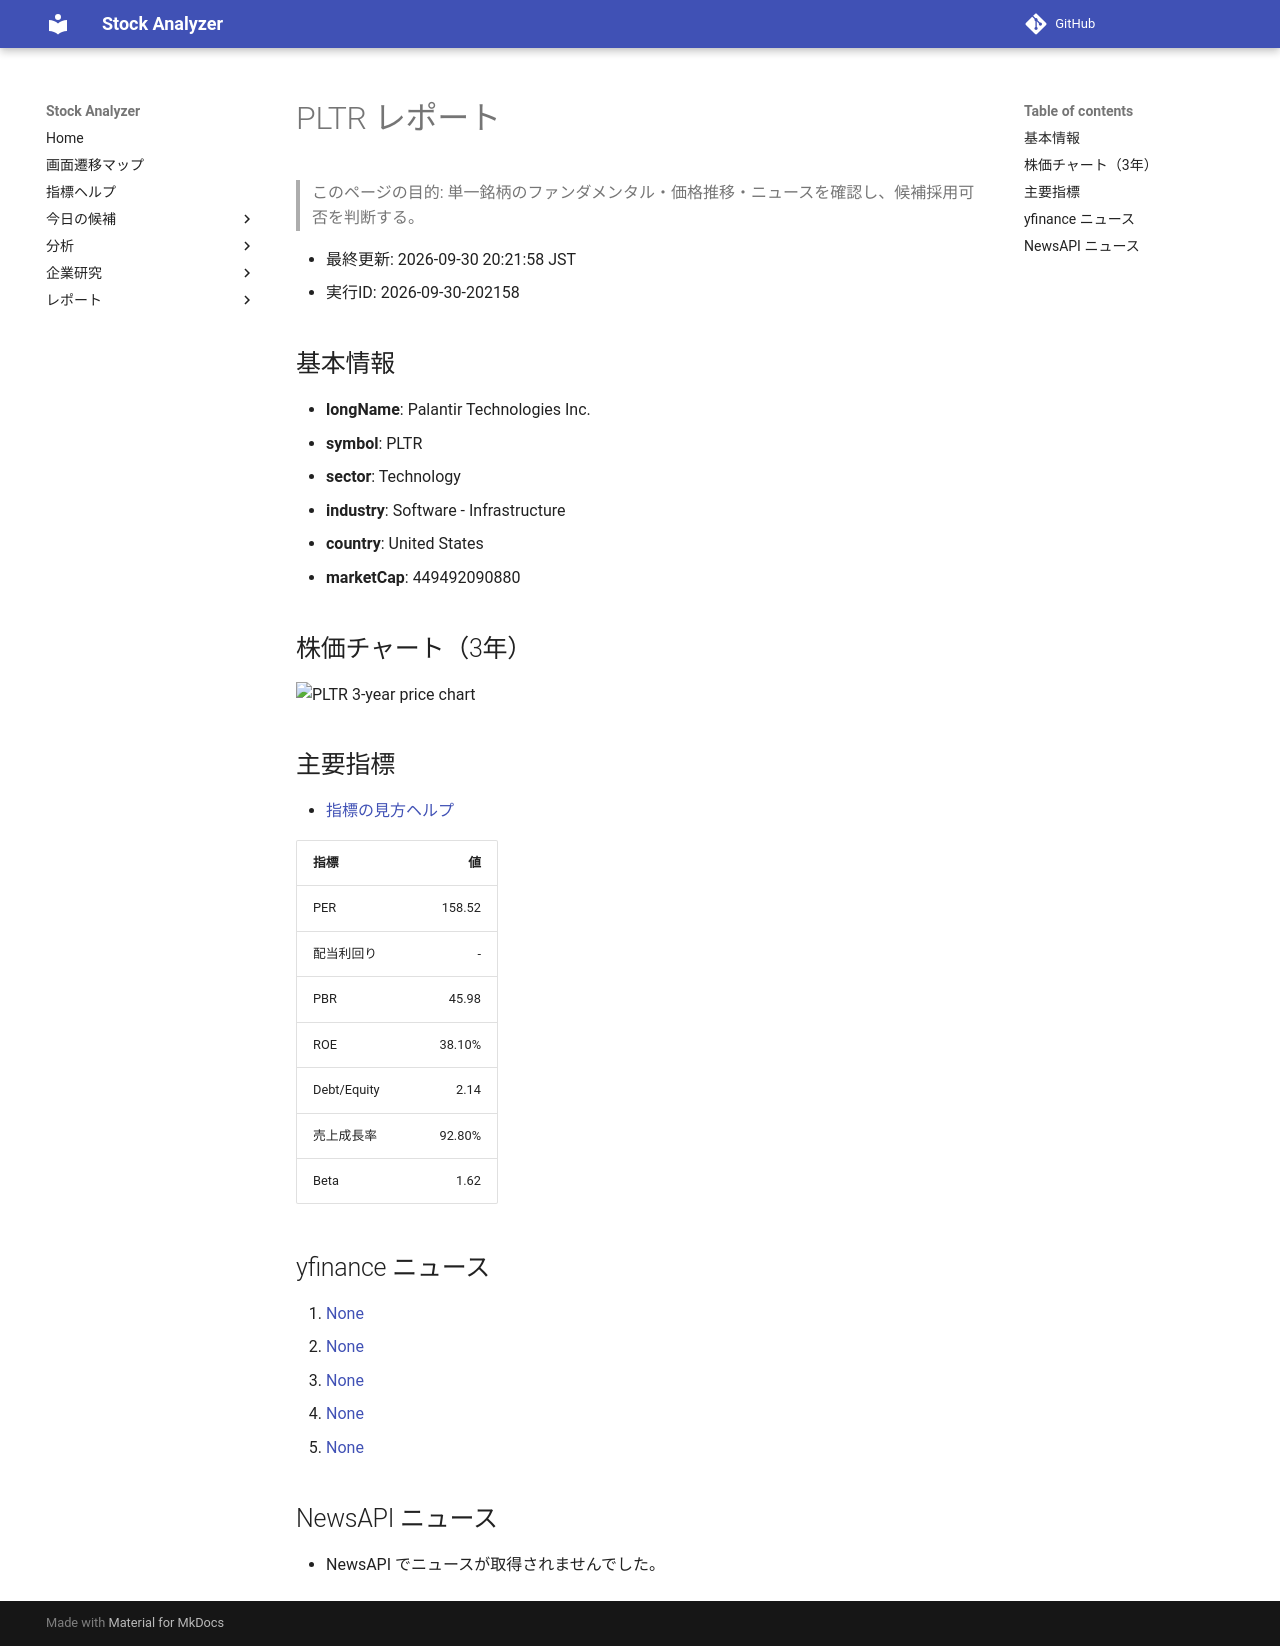

repository: Yumi-note/Making-APP · page: reports/2026-09-30/202158/PLTR/index.html · generator: mkdocs

# PLTR レポート

> このページの目的: 単一銘柄のファンダメンタル・価格推移・ニュースを確認し、候補採用可否を判断する。

- 最終更新: 2026-09-30 20:21:58 JST
- 実行ID: 2026-09-30-202158

## 基本情報

- **longName**: Palantir Technologies Inc.
- **symbol**: PLTR
- **sector**: Technology
- **industry**: Software - Infrastructure
- **country**: United States
- **marketCap**: 449492090880

## 株価チャート（3年）

![PLTR 3-year price chart](PLTR_3y.png)

## 主要指標

- [指標の見方ヘルプ](../../../../indicators.md)

| 指標 | 値 |
|---|---:|
| PER | 158.52 |
| 配当利回り | - |
| PBR | 45.98 |
| ROE | 38.10% |
| Debt/Equity | 2.14 |
| 売上成長率 | 92.80% |
| Beta | 1.62 |

## yfinance ニュース

1. [None](None)
2. [None](None)
3. [None](None)
4. [None](None)
5. [None](None)

## NewsAPI ニュース

- NewsAPI でニュースが取得されませんでした。
